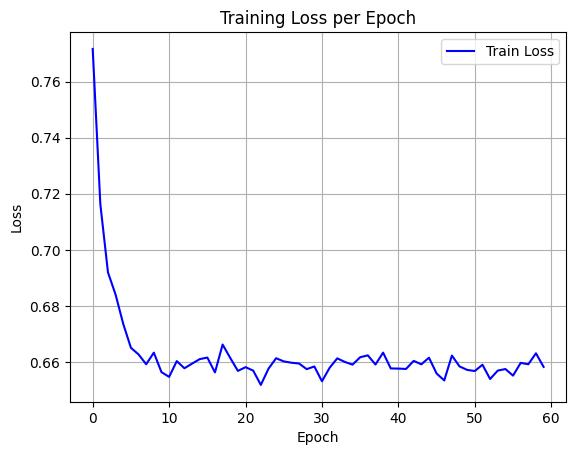

The file beside this chart, header and first rows:
epoch, train_loss
0, 0.7716
1, 0.7163
2, 0.692
3, 0.684
4, 0.6736
5, 0.6651
6, 0.6627
7, 0.6592
8, 0.6634
9, 0.6564
10, 0.6547
11, 0.6604
12, 0.6578
13, 0.6595
14, 0.6611
15, 0.6616
16, 0.6563
17, 0.6663
18, 0.6615
19, 0.6569
20, 0.6582
21, 0.657
22, 0.6519
23, 0.6576
24, 0.6614
25, 0.6602
26, 0.6598
27, 0.6595
28, 0.6575
29, 0.6584
30, 0.6532
31, 0.658
32, 0.6613
33, 0.6601
34, 0.6591
35, 0.6617
36, 0.6624
37, 0.6591
38, 0.6634
39, 0.6577
40, 0.6577
41, 0.6576
42, 0.6604
43, 0.6592
44, 0.6616
45, 0.6559
46, 0.6535
47, 0.6623
48, 0.6585
49, 0.6572
50, 0.6568
51, 0.6591
52, 0.654
53, 0.657
54, 0.6575
55, 0.6552
56, 0.6597
57, 0.6592
58, 0.6631
59, 0.6583
